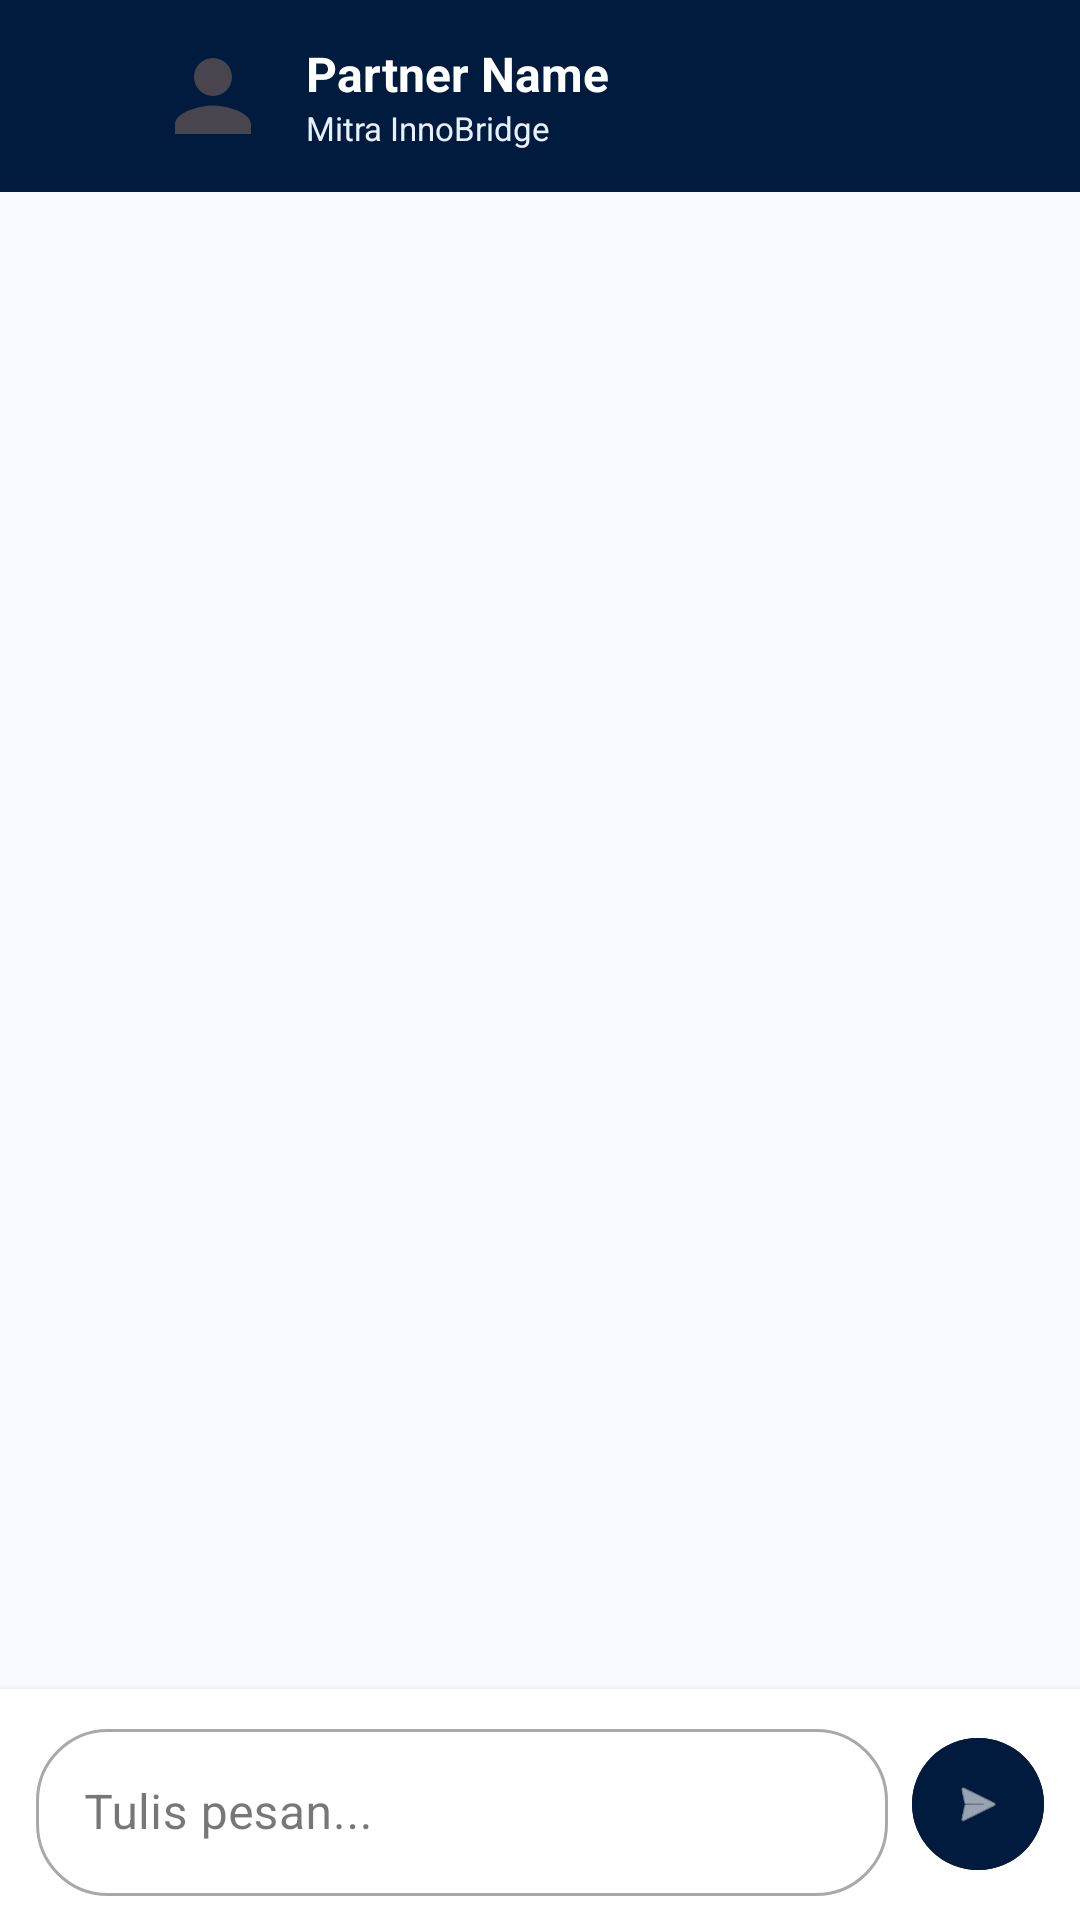

This screen was rendered from an Android layout file. Write that file and the resources it references.
<!-- AndroidManifest.xml: application theme Theme.FinalProjectInnoBridge -->
<!-- res/layout/fragment_chat_room.xml -->
<?xml version="1.0" encoding="utf-8"?>
<LinearLayout xmlns:android="http://schemas.android.com/apk/res/android"
    xmlns:app="http://schemas.android.com/apk/res-auto"
    xmlns:tools="http://schemas.android.com/tools"
    android:layout_width="match_parent"
    android:layout_height="match_parent"
    android:orientation="vertical"
    android:background="@color/background_light">

    
    <com.google.android.material.appbar.AppBarLayout
        android:layout_width="match_parent"
        android:layout_height="wrap_content"
        android:background="@color/primary_navy"
        android:fitsSystemWindows="true"
        app:elevation="0dp">

        <LinearLayout
            android:id="@+id/layout_chat_header"
            android:layout_width="match_parent"
            android:layout_height="?attr/actionBarSize"
            android:background="@color/primary_navy"
            android:orientation="horizontal"
            android:gravity="center_vertical"
            android:paddingHorizontal="12dp">

            <ImageView
                android:id="@+id/btn_back"
                android:layout_width="36dp"
                android:layout_height="36dp"
                android:padding="6dp"
                android:src="@drawable/ic_arrow_back"
                app:tint="@color/white"
                android:clickable="true"
                android:focusable="true"
                android:background="?attr/selectableItemBackgroundBorderless"
                android:contentDescription="Back Button" />

            
            <FrameLayout
                android:layout_width="38dp"
                android:layout_height="38dp"
                android:layout_marginStart="4dp">

                <com.google.android.material.imageview.ShapeableImageView
                    android:id="@+id/iv_chat_avatar"
                    android:layout_width="match_parent"
                    android:layout_height="match_parent"
                    android:src="@drawable/ic_profile"
                    android:scaleType="centerCrop"
                    app:shapeAppearanceOverlay="@style/ShapeAppearance.Material3.Corner.Full" />

                <TextView
                    android:id="@+id/tv_chat_avatar_initial"
                    android:layout_width="match_parent"
                    android:layout_height="match_parent"
                    android:background="@drawable/bg_avatar_circle"
                    android:gravity="center"
                    android:textColor="@color/white"
                    android:textSize="14sp"
                    android:textStyle="bold"
                    android:visibility="gone" />
            </FrameLayout>

            <LinearLayout
                android:layout_width="0dp"
                android:layout_height="wrap_content"
                android:layout_weight="1"
                android:layout_marginStart="12dp"
                android:orientation="vertical">

                <TextView
                    android:id="@+id/tv_chat_name"
                    android:layout_width="wrap_content"
                    android:layout_height="wrap_content"
                    android:text="Partner Name"
                    android:textColor="@color/white"
                    android:textSize="16sp"
                    android:textStyle="bold"
                    android:ellipsize="end"
                    android:maxLines="1" />

                <TextView
                    android:id="@+id/tv_chat_status"
                    android:layout_width="wrap_content"
                    android:layout_height="wrap_content"
                    android:text="Mitra InnoBridge"
                    android:textColor="#E7F0FF"
                    android:textSize="11sp" />
            </LinearLayout>
        </LinearLayout>
    </com.google.android.material.appbar.AppBarLayout>

    <ProgressBar
        android:id="@+id/progressBar"
        android:layout_width="wrap_content"
        android:layout_height="wrap_content"
        android:layout_gravity="center_horizontal"
        android:visibility="gone" />

    <androidx.recyclerview.widget.RecyclerView
        android:id="@+id/rvChatRoom"
        android:layout_width="match_parent"
        android:layout_height="0dp"
        android:layout_weight="1"
        android:clipToPadding="false"
        android:paddingHorizontal="12dp"
        android:paddingVertical="8dp" />

    
    <LinearLayout
        android:layout_width="match_parent"
        android:layout_height="wrap_content"
        android:orientation="horizontal"
        android:gravity="center_vertical"
        android:background="@color/white"
        android:paddingHorizontal="12dp"
        android:paddingVertical="8dp"
        android:elevation="4dp">

        <com.google.android.material.textfield.TextInputLayout
            android:layout_width="0dp"
            android:layout_height="wrap_content"
            android:layout_weight="1"
            app:boxCornerRadiusBottomEnd="24dp"
            app:boxCornerRadiusBottomStart="24dp"
            app:boxCornerRadiusTopEnd="24dp"
            app:boxCornerRadiusTopStart="24dp"
            style="@style/Widget.MaterialComponents.TextInputLayout.OutlinedBox">

            <com.google.android.material.textfield.TextInputEditText
                android:id="@+id/etMessage"
                android:layout_width="match_parent"
                android:layout_height="wrap_content"
                android:hint="Tulis pesan..."
                android:maxLines="4"
                android:inputType="textMultiLine"
                android:paddingHorizontal="16dp" />
        </com.google.android.material.textfield.TextInputLayout>

        <com.google.android.material.button.MaterialButton
            android:id="@+id/btnSend"
            android:layout_width="44dp"
            android:layout_height="44dp"
            android:layout_marginStart="8dp"
            android:insetTop="0dp"
            android:insetBottom="0dp"
            app:icon="@android:drawable/ic_menu_send"
            app:iconGravity="textStart"
            app:iconPadding="0dp"
            app:cornerRadius="22dp"
            android:backgroundTint="@color/primary_navy" />

    </LinearLayout>

</LinearLayout>
<!-- resources referenced by this layout -->
<resources>
  <color name="background_light">#F8FAFF</color>
  <color name="primary_navy">#001B3D</color>
  <color name="white">#FFFFFF</color>
  <!-- drawable ic_profile (drawable) -->
  <vector xmlns:android="http://schemas.android.com/apk/res/android"
      android:width="24dp"
      android:height="24dp"
      android:viewportWidth="24"
      android:viewportHeight="24">
      <path
          android:fillColor="?attr/colorControlNormal"
          android:pathData="M12,12c2.21,0 4,-1.79 4,-4s-1.79,-4 -4,-4 -4,1.79 -4,4 1.79,4 4,4zM12,14c-2.67,0 -8,1.34 -8,4v2h16v-2c0,-2.66 -5.33,-4 -8,-4z" />
  </vector>
  <style name="Theme.FinalProjectInnoBridge" parent="Base.Theme.FinalProjectInnoBridge" />
  <style name="Base.Theme.FinalProjectInnoBridge" parent="Theme.Material3.DayNight.NoActionBar">
          <item name="colorPrimary">@color/primary_color</item>
          <item name="colorPrimaryVariant">@color/secondary_color</item>
          <item name="colorSecondary">@color/secondary_color</item>
          <item name="colorAccent">@color/accent_color</item>
          <item name="android:windowBackground">@color/background_light</item>
      </style>
  <color name="primary_color">#001B3D</color>
  <color name="secondary_color">#0056D2</color>
  <color name="accent_color">#007AFF</color>
</resources>
